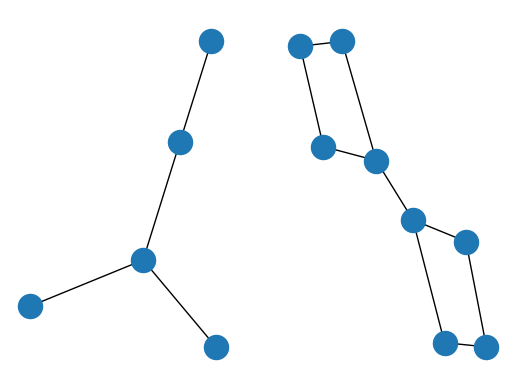

Generate this figure with matplotlib:
from typing import List, Tuple
import networkx as nx
import matplotlib.pyplot as plt

COMM_EDGE_WEIGHT = 3
    
class QubitNetworkGraph(nx.Graph):
    def __init__(self, *args, **kwargs):
        super(QubitNetworkGraph, self).__init__(*args, **kwargs)
        nx.set_edge_attributes(self, 'data', 'type')

    def get_distance_matrix(self):
        return nx.floyd_warshall(self)
    
    def check_gate_executable(self, gate, mapping):
        q1, q2 = gate.qubits
        return self.has_edge(mapping[q1],mapping[q2])
 
class DistributedQubitNetworkGraph(QubitNetworkGraph):
    def __init__(self, *args, comm_edges=[], **kwargs):
        super(DistributedQubitNetworkGraph, self).__init__(*args, **kwargs)
        self.add_edges_from(comm_edges, type='comm', weight = COMM_EDGE_WEIGHT)

if __name__ == '__main__':
    graph = QubitNetworkGraph([(0,1),(1,2),(1,3),(3,4)], name="Ourense")
    print(graph)
    print(graph.get_distance_matrix())
    subax1 = plt.subplot(121)
    nx.draw(graph)

    distributed_graph = DistributedQubitNetworkGraph([(0,1),(0,2),(1,3),(2,3),(4,5),(4,6),(5,7),(6,7)],comm_edges=[(1,6)])
    subax1 = plt.subplot(122)
    nx.draw(distributed_graph)
    print(distributed_graph)
    plt.show() 
